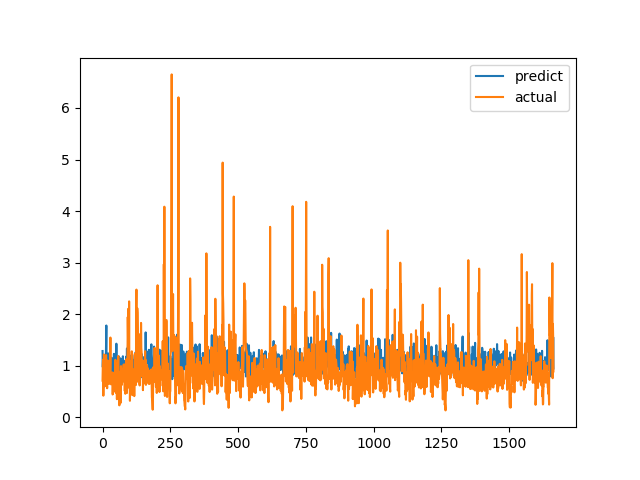

Data behind this chart, as committed beside it:
predict, actual
1.285, 0.7094
0.9726, 1.015
1.191, 1.116
1.13, 0.4183
0.9149, 1.002
1.076, 1.219
0.9372, 1.143
1.058, 0.6528
0.8203, 0.6747
0.9576, 0.601
0.8578, 0.6695
0.9607, 0.6538
1.082, 0.7814
1.411, 1.206
1.78, 0.8469
0.9924, 0.8286
1.237, 0.6482
1.123, 0.5624
1.026, 0.7183
1.073, 1.1
0.8843, 0.9542
0.9284, 0.729
1.136, 0.6694
1.219, 0.8631
0.8186, 0.6465
1.157, 0.8223
1.253, 0.9236
0.959, 0.8301
0.8685, 1.067
0.873, 1.546
1.136, 0.6827
0.9353, 0.6386
0.9565, 0.6464
1.156, 0.6881
1.019, 0.7274
0.8626, 0.65
0.9879, 0.8694
1.106, 0.4409
1.112, 0.4519
0.967, 0.7575
0.8239, 0.4952
0.9259, 0.6851
1.23, 0.7244
0.9841, 0.8654
1.075, 0.74
0.8687, 0.8071
0.993, 0.8204
0.9839, 1.114
1.117, 1.109
0.9353, 0.4751
1.009, 1.039
1.427, 0.9458
0.9551, 0.7878
1.145, 0.3505
0.9919, 0.9368
0.9575, 0.9868
0.8267, 0.647
1.031, 1.03
1.047, 1.187
1.055, 0.9329
... 1,604 more rows
